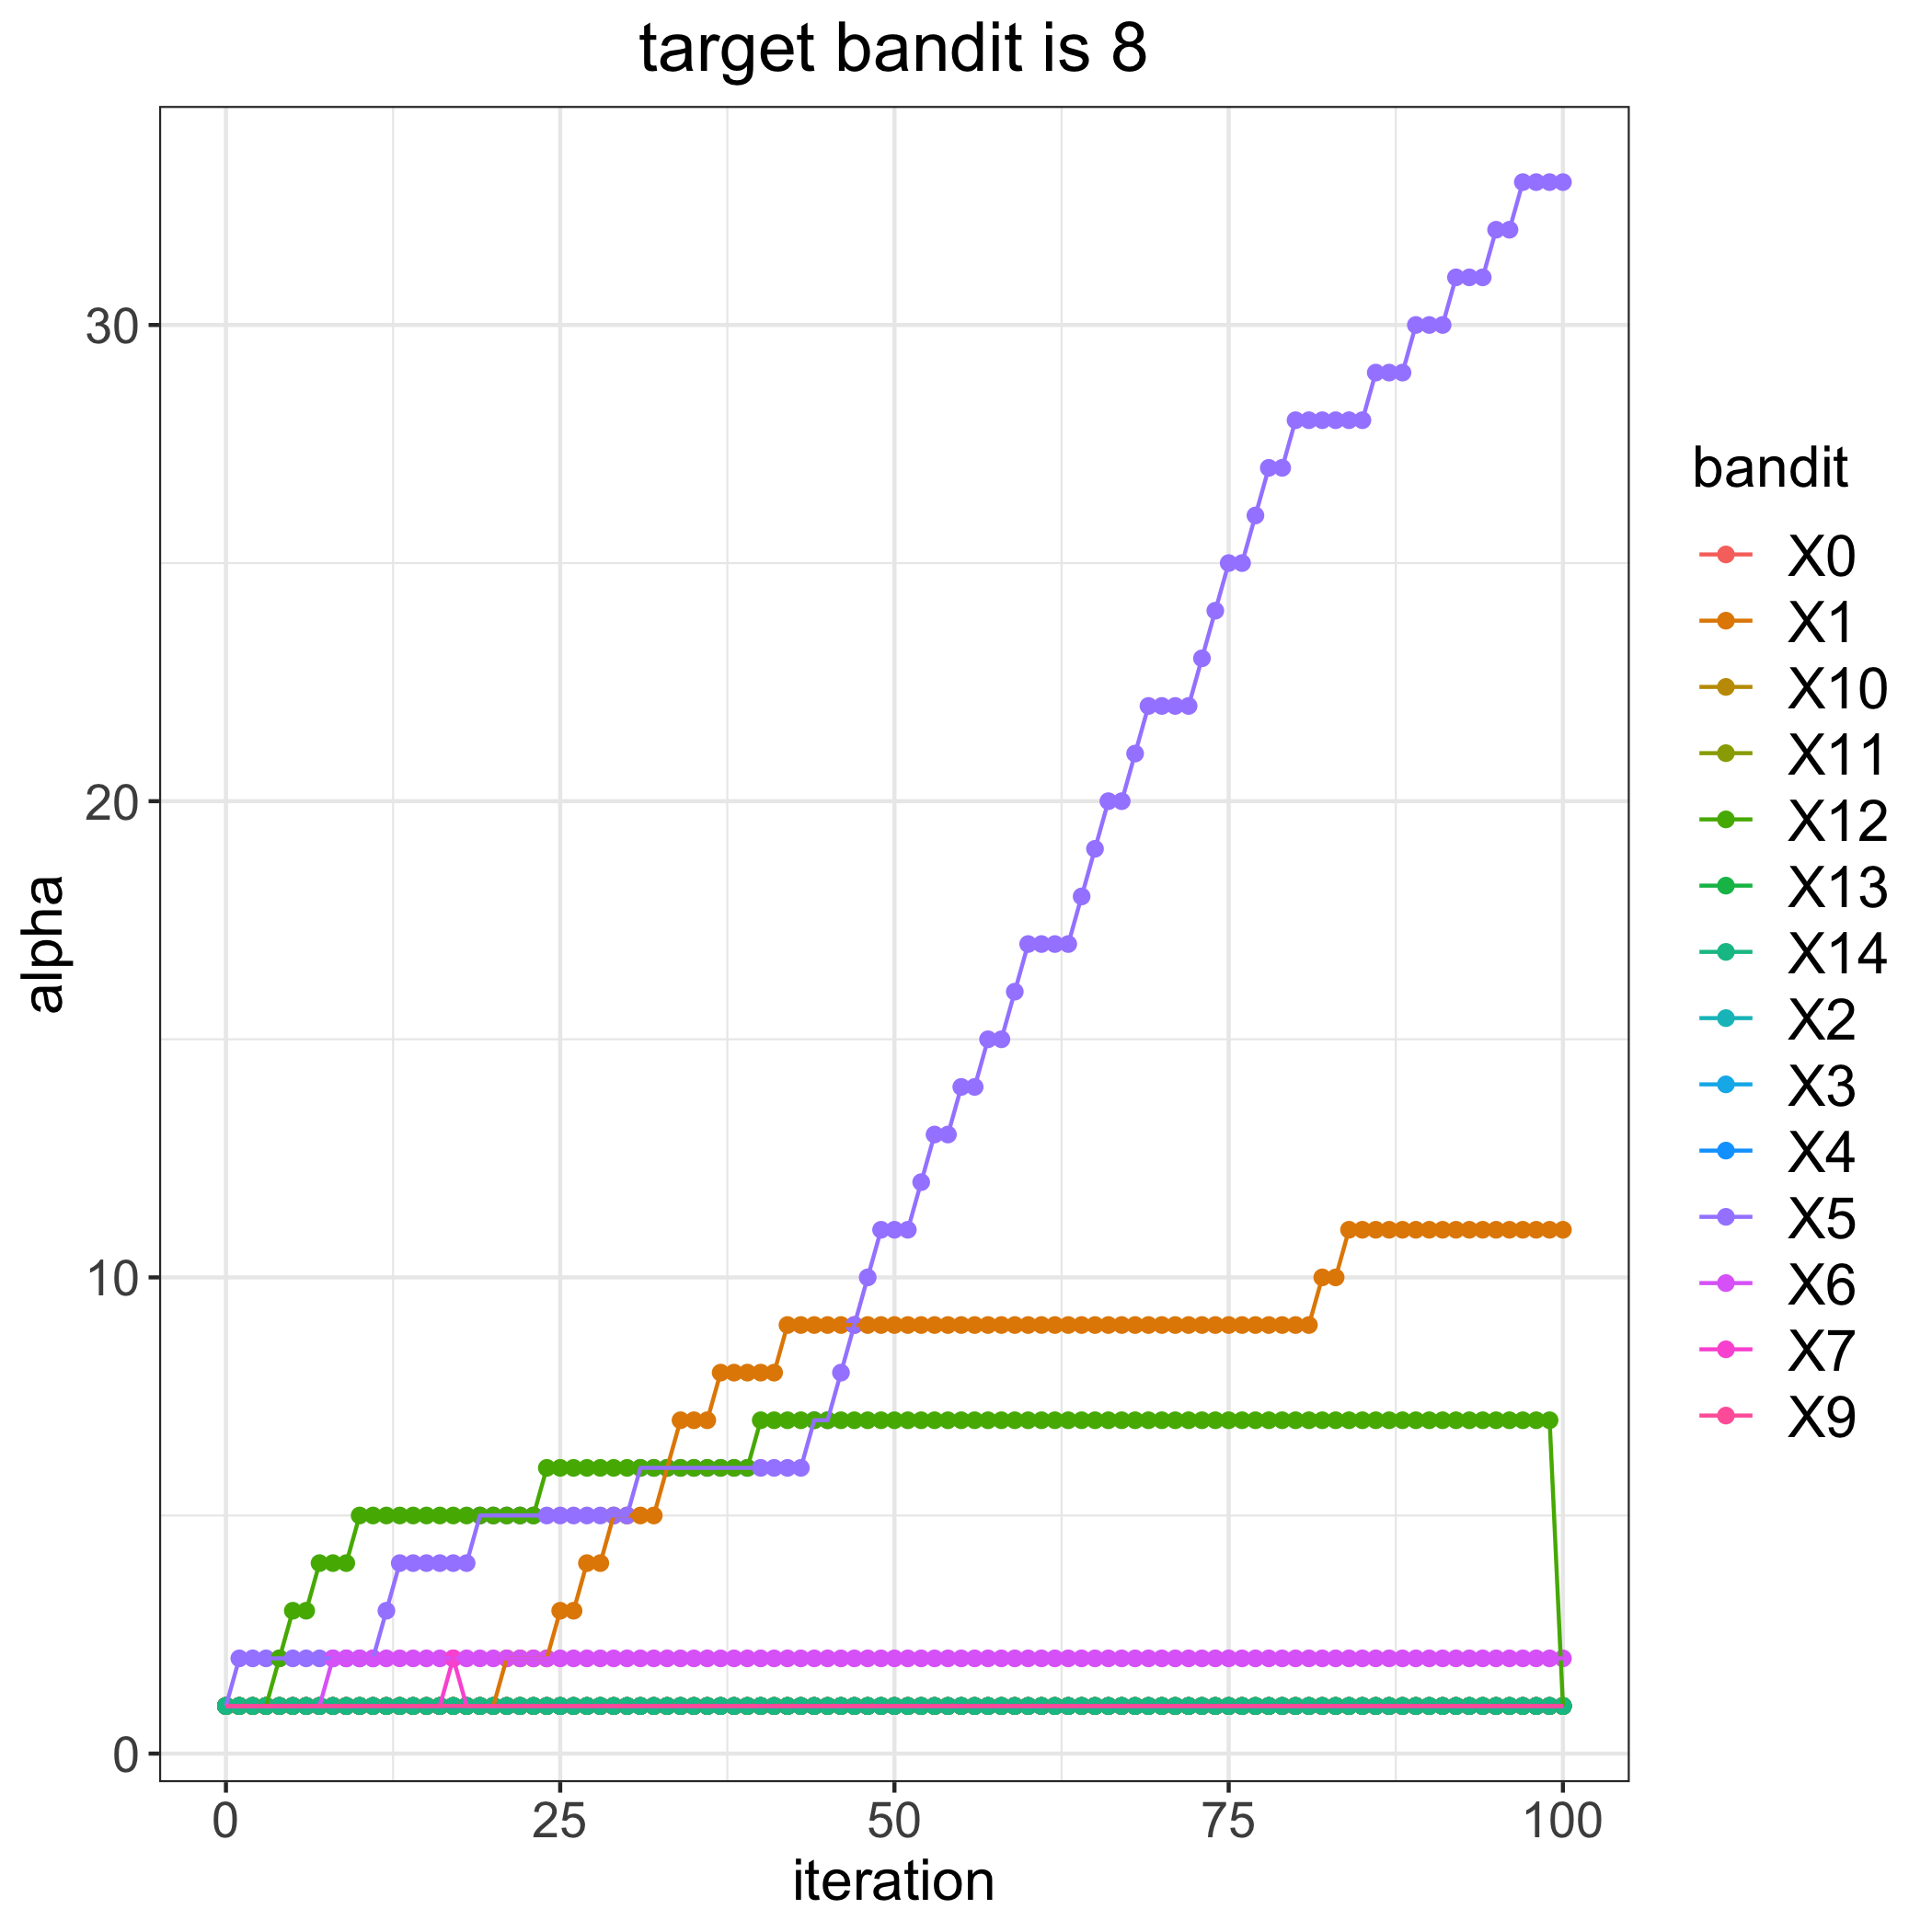

Values plotted in this chart, from the file beside it:
, 0, 1, 2, 3, 4, 5, 6, 7, 9, 10, 11, 12, 13, 14
0, 1, 1, 1, 1, 1, 1, 1, 1, 1, 1, 1, 1, 1, 1
1, 1, 1, 1, 1, 1, 2, 1, 1, 1, 1, 1, 1, 1, 1
2, 1, 1, 1, 1, 1, 2, 1, 1, 1, 1, 1, 1, 1, 1
3, 1, 1, 1, 1, 1, 2, 1, 1, 1, 1, 1, 1, 1, 1
4, 1, 1, 1, 1, 1, 2, 1, 1, 1, 1, 1, 2, 1, 1
5, 1, 1, 1, 1, 1, 2, 1, 1, 1, 1, 1, 3, 1, 1
6, 1, 1, 1, 1, 1, 2, 1, 1, 1, 1, 1, 3, 1, 1
7, 1, 1, 1, 1, 1, 2, 1, 1, 1, 1, 1, 4, 1, 1
8, 1, 1, 1, 1, 1, 2, 2, 1, 1, 1, 1, 4, 1, 1
9, 1, 1, 1, 1, 1, 2, 2, 1, 1, 1, 1, 4, 1, 1
10, 1, 1, 1, 1, 1, 2, 2, 1, 1, 1, 1, 5, 1, 1
11, 1, 1, 1, 1, 1, 2, 2, 1, 1, 1, 1, 5, 1, 1
12, 1, 1, 1, 1, 1, 3, 2, 1, 1, 1, 1, 5, 1, 1
13, 1, 1, 1, 1, 1, 4, 2, 1, 1, 1, 1, 5, 1, 1
14, 1, 1, 1, 1, 1, 4, 2, 1, 1, 1, 1, 5, 1, 1
15, 1, 1, 1, 1, 1, 4, 2, 1, 1, 1, 1, 5, 1, 1
16, 1, 1, 1, 1, 1, 4, 2, 1, 1, 1, 1, 5, 1, 1
17, 1, 1, 1, 1, 1, 4, 2, 2, 1, 1, 1, 5, 1, 1
18, 1, 1, 1, 1, 1, 4, 2, 1, 1, 1, 1, 5, 1, 1
19, 1, 1, 1, 1, 1, 5, 2, 1, 1, 1, 1, 5, 1, 1
20, 1, 1, 1, 1, 1, 5, 2, 1, 1, 1, 1, 5, 1, 1
21, 1, 2, 1, 1, 1, 5, 2, 1, 1, 1, 1, 5, 1, 1
22, 1, 2, 1, 1, 1, 5, 2, 1, 1, 1, 1, 5, 1, 1
23, 1, 2, 1, 1, 1, 5, 2, 1, 1, 1, 1, 5, 1, 1
24, 1, 2, 1, 1, 1, 5, 2, 1, 1, 1, 1, 6, 1, 1
25, 1, 3, 1, 1, 1, 5, 2, 1, 1, 1, 1, 6, 1, 1
26, 1, 3, 1, 1, 1, 5, 2, 1, 1, 1, 1, 6, 1, 1
27, 1, 4, 1, 1, 1, 5, 2, 1, 1, 1, 1, 6, 1, 1
28, 1, 4, 1, 1, 1, 5, 2, 1, 1, 1, 1, 6, 1, 1
29, 1, 5, 1, 1, 1, 5, 2, 1, 1, 1, 1, 6, 1, 1
30, 1, 5, 1, 1, 1, 5, 2, 1, 1, 1, 1, 6, 1, 1
31, 1, 5, 1, 1, 1, 6, 2, 1, 1, 1, 1, 6, 1, 1
32, 1, 5, 1, 1, 1, 6, 2, 1, 1, 1, 1, 6, 1, 1
33, 1, 6, 1, 1, 1, 6, 2, 1, 1, 1, 1, 6, 1, 1
34, 1, 7, 1, 1, 1, 6, 2, 1, 1, 1, 1, 6, 1, 1
35, 1, 7, 1, 1, 1, 6, 2, 1, 1, 1, 1, 6, 1, 1
36, 1, 7, 1, 1, 1, 6, 2, 1, 1, 1, 1, 6, 1, 1
37, 1, 8, 1, 1, 1, 6, 2, 1, 1, 1, 1, 6, 1, 1
38, 1, 8, 1, 1, 1, 6, 2, 1, 1, 1, 1, 6, 1, 1
39, 1, 8, 1, 1, 1, 6, 2, 1, 1, 1, 1, 6, 1, 1
40, 1, 8, 1, 1, 1, 6, 2, 1, 1, 1, 1, 7, 1, 1
41, 1, 8, 1, 1, 1, 6, 2, 1, 1, 1, 1, 7, 1, 1
42, 1, 9, 1, 1, 1, 6, 2, 1, 1, 1, 1, 7, 1, 1
43, 1, 9, 1, 1, 1, 6, 2, 1, 1, 1, 1, 7, 1, 1
44, 1, 9, 1, 1, 1, 7, 2, 1, 1, 1, 1, 7, 1, 1
45, 1, 9, 1, 1, 1, 7, 2, 1, 1, 1, 1, 7, 1, 1
46, 1, 9, 1, 1, 1, 8, 2, 1, 1, 1, 1, 7, 1, 1
47, 1, 9, 1, 1, 1, 9, 2, 1, 1, 1, 1, 7, 1, 1
48, 1, 9, 1, 1, 1, 10, 2, 1, 1, 1, 1, 7, 1, 1
49, 1, 9, 1, 1, 1, 11, 2, 1, 1, 1, 1, 7, 1, 1
50, 1, 9, 1, 1, 1, 11, 2, 1, 1, 1, 1, 7, 1, 1
51, 1, 9, 1, 1, 1, 11, 2, 1, 1, 1, 1, 7, 1, 1
52, 1, 9, 1, 1, 1, 12, 2, 1, 1, 1, 1, 7, 1, 1
53, 1, 9, 1, 1, 1, 13, 2, 1, 1, 1, 1, 7, 1, 1
54, 1, 9, 1, 1, 1, 13, 2, 1, 1, 1, 1, 7, 1, 1
55, 1, 9, 1, 1, 1, 14, 2, 1, 1, 1, 1, 7, 1, 1
56, 1, 9, 1, 1, 1, 14, 2, 1, 1, 1, 1, 7, 1, 1
57, 1, 9, 1, 1, 1, 15, 2, 1, 1, 1, 1, 7, 1, 1
58, 1, 9, 1, 1, 1, 15, 2, 1, 1, 1, 1, 7, 1, 1
59, 1, 9, 1, 1, 1, 16, 2, 1, 1, 1, 1, 7, 1, 1
... 41 more rows
